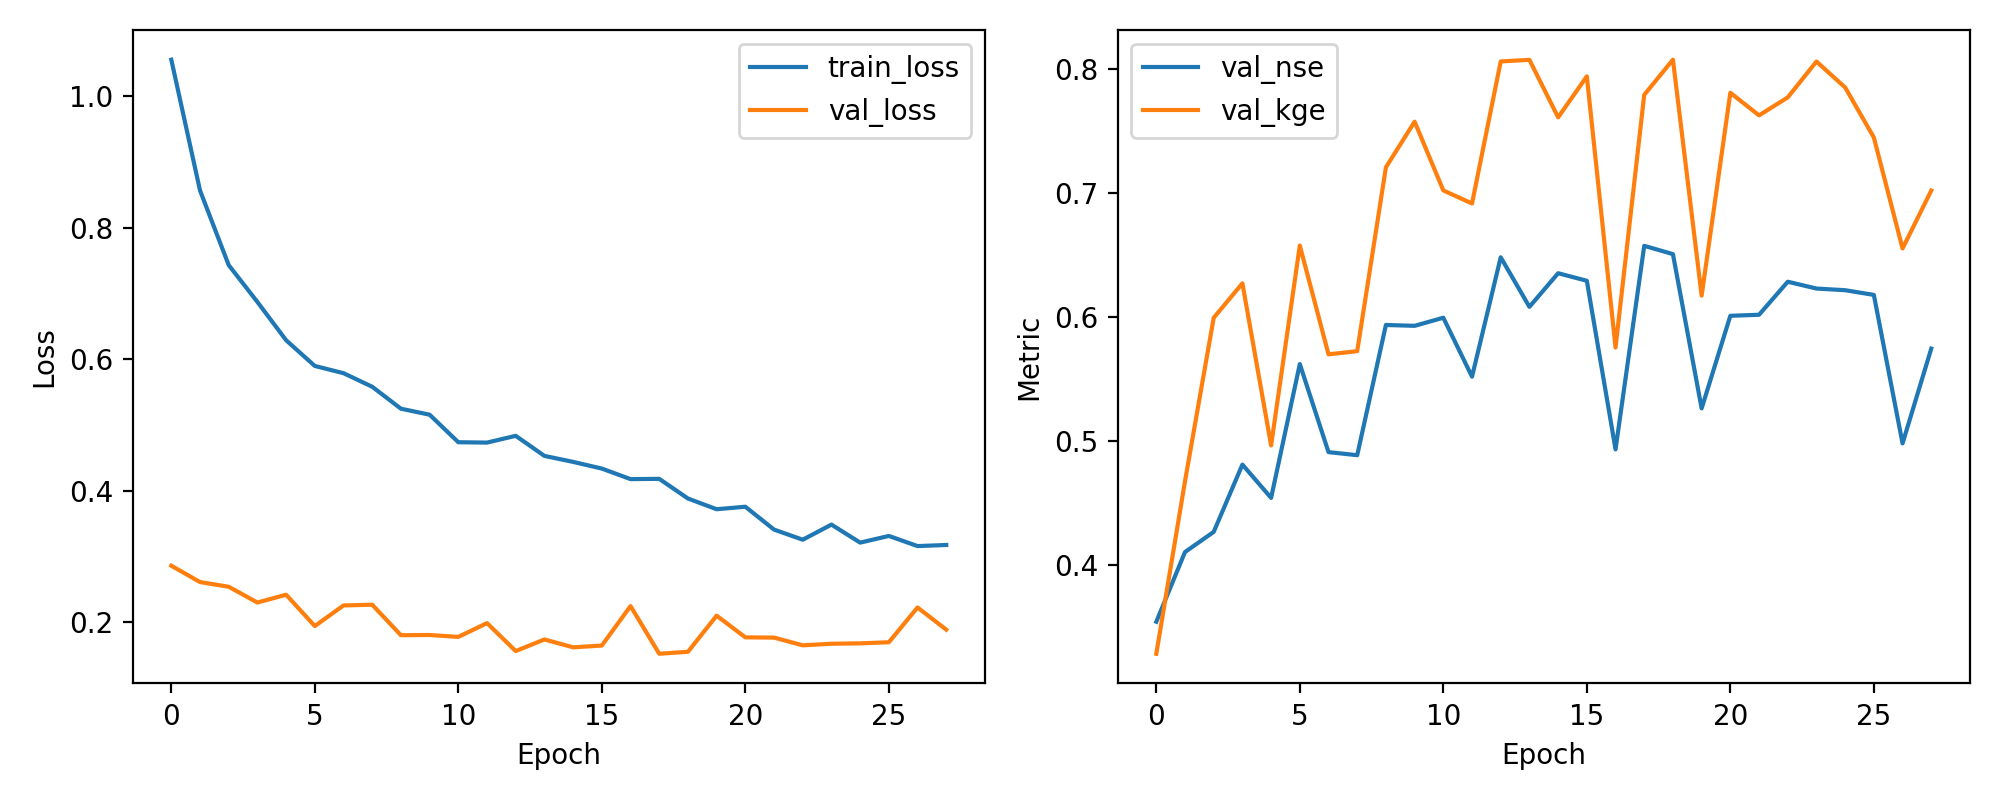

The table this chart was drawn from, first rows:
epoch, train_loss, val_loss, val_nse, val_kge
1, 1.056, 0.2856, 0.3543, 0.3285
2, 0.857, 0.2608, 0.4105, 0.4676
3, 0.7433, 0.2536, 0.4267, 0.5993
4, 0.6872, 0.2296, 0.481, 0.627
5, 0.6289, 0.2415, 0.4541, 0.4964
6, 0.5897, 0.1937, 0.562, 0.6575
7, 0.5787, 0.2251, 0.491, 0.5698
8, 0.5581, 0.2262, 0.4885, 0.5724
9, 0.5247, 0.1798, 0.5935, 0.7206
10, 0.5155, 0.1801, 0.5928, 0.7573
11, 0.4736, 0.1772, 0.5993, 0.7019
12, 0.4731, 0.1982, 0.5518, 0.6914
13, 0.4834, 0.1557, 0.648, 0.8059
14, 0.4528, 0.1734, 0.6081, 0.8072
15, 0.4437, 0.1614, 0.6352, 0.7608
16, 0.4335, 0.1641, 0.6291, 0.7939
17, 0.4174, 0.2242, 0.4932, 0.5753
18, 0.4179, 0.1516, 0.6573, 0.779
19, 0.3879, 0.1546, 0.6506, 0.8073
20, 0.3716, 0.2096, 0.5262, 0.6171
21, 0.3754, 0.1765, 0.6009, 0.7806
22, 0.3406, 0.1762, 0.6017, 0.7624
23, 0.3252, 0.1644, 0.6283, 0.7769
24, 0.3482, 0.1668, 0.6228, 0.8058
25, 0.3208, 0.1674, 0.6215, 0.7849
26, 0.3309, 0.1691, 0.6177, 0.7446
27, 0.3155, 0.222, 0.498, 0.6551
28, 0.3172, 0.1882, 0.5744, 0.7018
